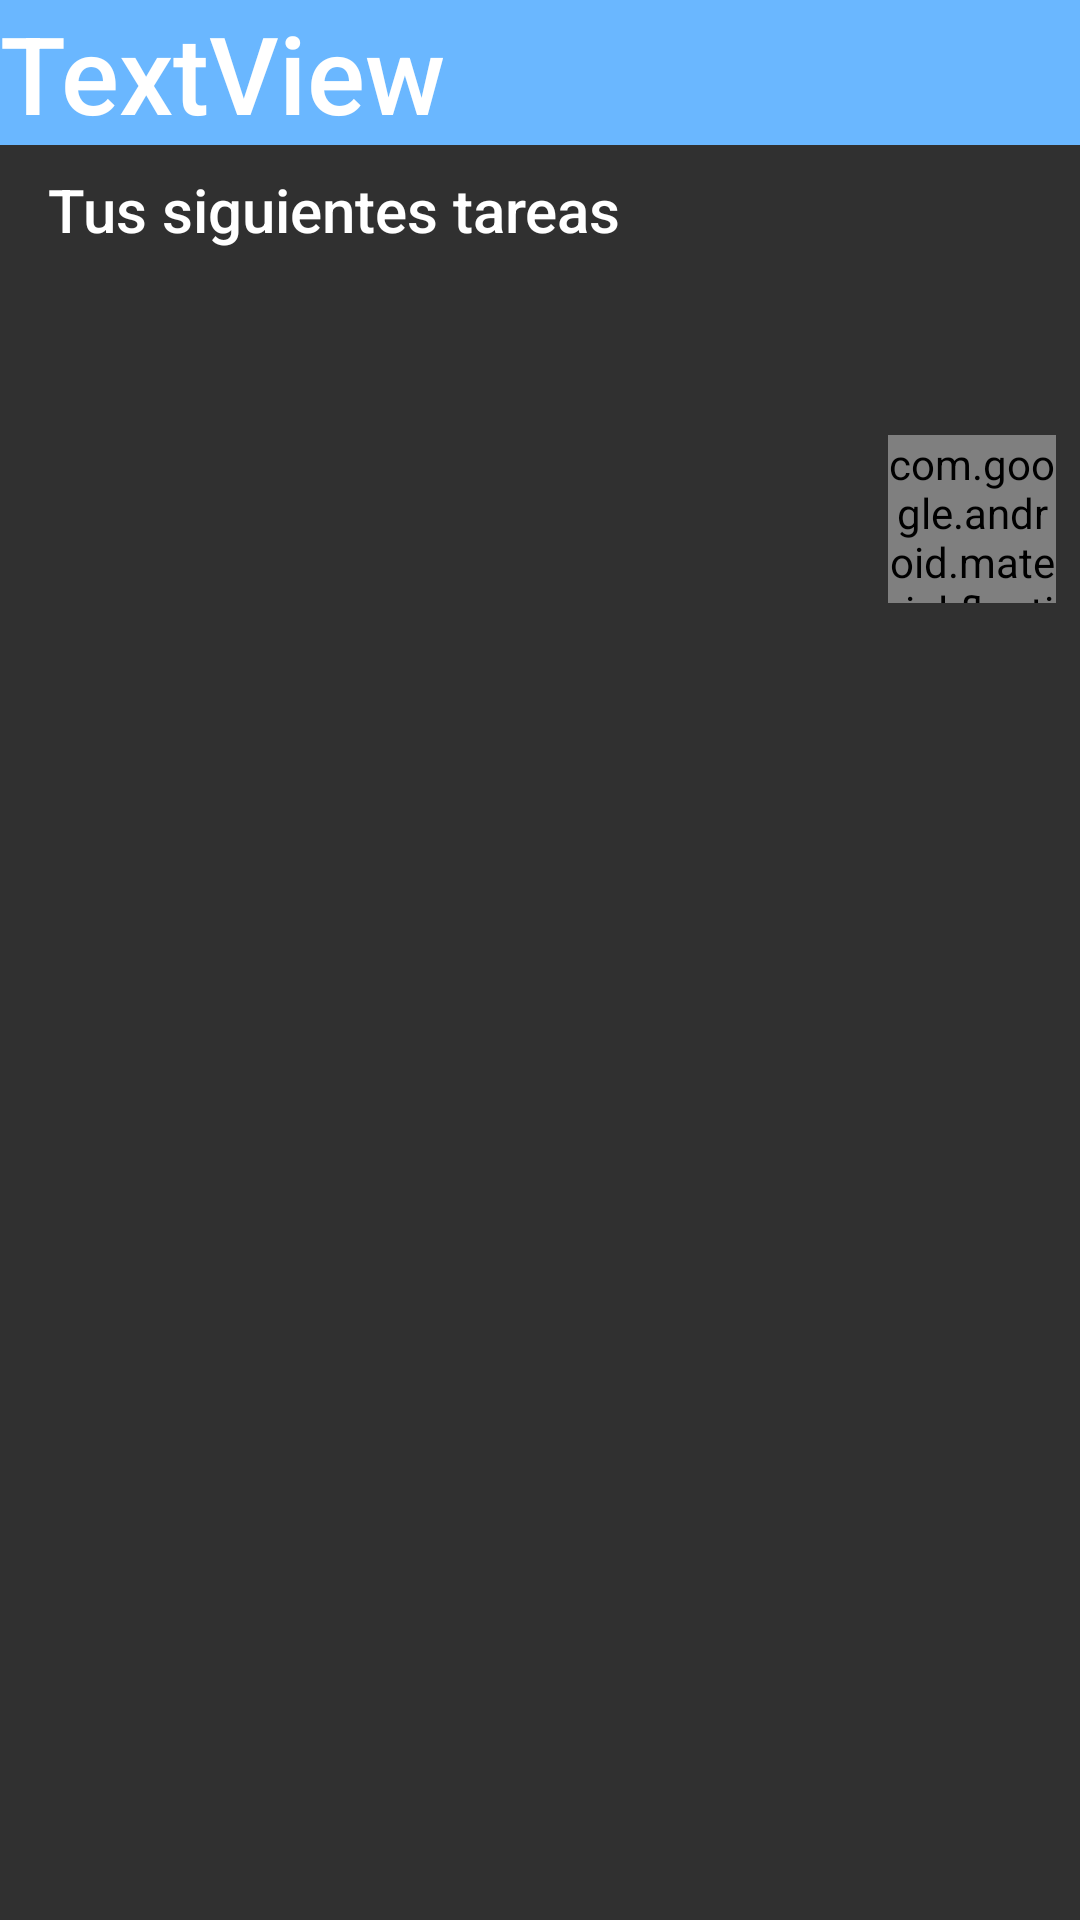

Reconstruct the res/layout file that produces this screen, plus the resources it refers to.
<!-- AndroidManifest.xml: application theme AppTheme -->
<!-- res/layout/fragment_home.xml -->
<android.support.constraint.ConstraintLayout xmlns:android="http://schemas.android.com/apk/res/android"
    xmlns:app="http://schemas.android.com/apk/res-auto"
    xmlns:tools="http://schemas.android.com/tools"
    android:layout_width="match_parent"
    android:layout_height="match_parent"
    tools:context="org.alpha.shadowstudio.mylifeisagame.HomeFragment">

    <TextView
        android:id="@+id/textView"
        android:layout_width="0dp"
        android:layout_height="27dp"
        android:layout_marginEnd="16dp"
        android:layout_marginStart="16dp"
        android:layout_marginTop="8dp"
        android:text="Tus siguientes tareas"
        android:textAppearance="@android:style/TextAppearance.Material.Title"
        app:layout_constraintEnd_toEndOf="parent"
        app:layout_constraintHorizontal_bias="0.0"
        app:layout_constraintStart_toStartOf="parent"
        app:layout_constraintTop_toBottomOf="@+id/titleTime" />

    <android.support.v7.widget.RecyclerView
        android:id="@+id/recyclerView"
        android:layout_width="0dp"
        android:layout_height="wrap_content"
        android:layout_marginBottom="156dp"
        android:layout_marginEnd="16dp"
        android:layout_marginStart="16dp"
        android:layout_marginTop="8dp"
        android:scrollbars="vertical"
        app:layout_constraintBottom_toBottomOf="parent"
        app:layout_constraintEnd_toEndOf="parent"
        app:layout_constraintHorizontal_bias="0.0"
        app:layout_constraintStart_toStartOf="parent"
        app:layout_constraintTop_toBottomOf="@+id/textView"
        app:layout_constraintVertical_bias="0.116" />

    <android.support.design.widget.FloatingActionButton
        android:id="@+id/floatingActionButton"
        android:layout_width="56dp"
        android:layout_height="56dp"
        android:layout_margin="8dp"
        android:layout_marginEnd="16dp"
        android:layout_marginTop="8dp"
        android:clickable="true"
        android:focusable="true"
        android:src="@android:drawable/ic_input_add"
        app:layout_constraintEnd_toEndOf="parent"
        app:layout_constraintTop_toBottomOf="@+id/recyclerView" />

    <TextView
        android:id="@+id/titleTime"
        android:layout_width="0dp"
        android:layout_height="wrap_content"
        android:background="@color/primaryLightColor"
        android:text="TextView"
        android:textAppearance="@android:style/TextAppearance.Material.Title"
        android:textColor="@color/secondaryTextColor"
        android:textSize="36sp"
        app:layout_constraintEnd_toEndOf="parent"
        app:layout_constraintStart_toStartOf="parent"
        app:layout_constraintTop_toTopOf="parent" />


</android.support.constraint.ConstraintLayout>
<!-- resources referenced by this layout -->
<resources>
  <color name="primaryLightColor">#6ab7ff</color>
  <color name="secondaryTextColor">#ffffff</color>
  <style name="AppTheme" parent="android:Theme.Material">
          
          
          <item name="android:colorPrimary">@color/primaryColor</item>
          
          <item name="android:colorPrimaryDark">@color/primaryDarkColor</item>
          
          <item name="android:colorAccent">@color/secondaryColor</item>
      </style>
  <color name="primaryColor">#1e88e5</color>
  <color name="primaryDarkColor">#005cb2</color>
  <color name="secondaryColor">#006064</color>
</resources>
